Dataset: roi_dataset (GitHub, AbdulrahmanQht/brain-tumor-detection-pipeline). Classes: glioma, meningioma, no tumor, pituitary tumor.

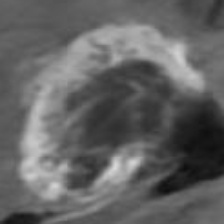
Label: glioma

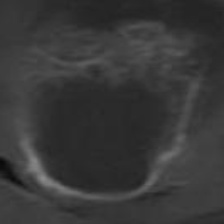
Label: glioma

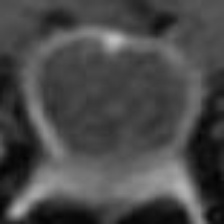
Label: pituitary tumor

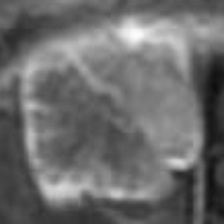
Label: meningioma

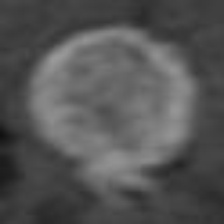
Label: pituitary tumor

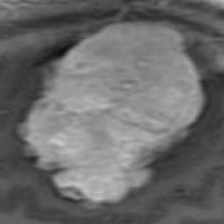
Label: meningioma
